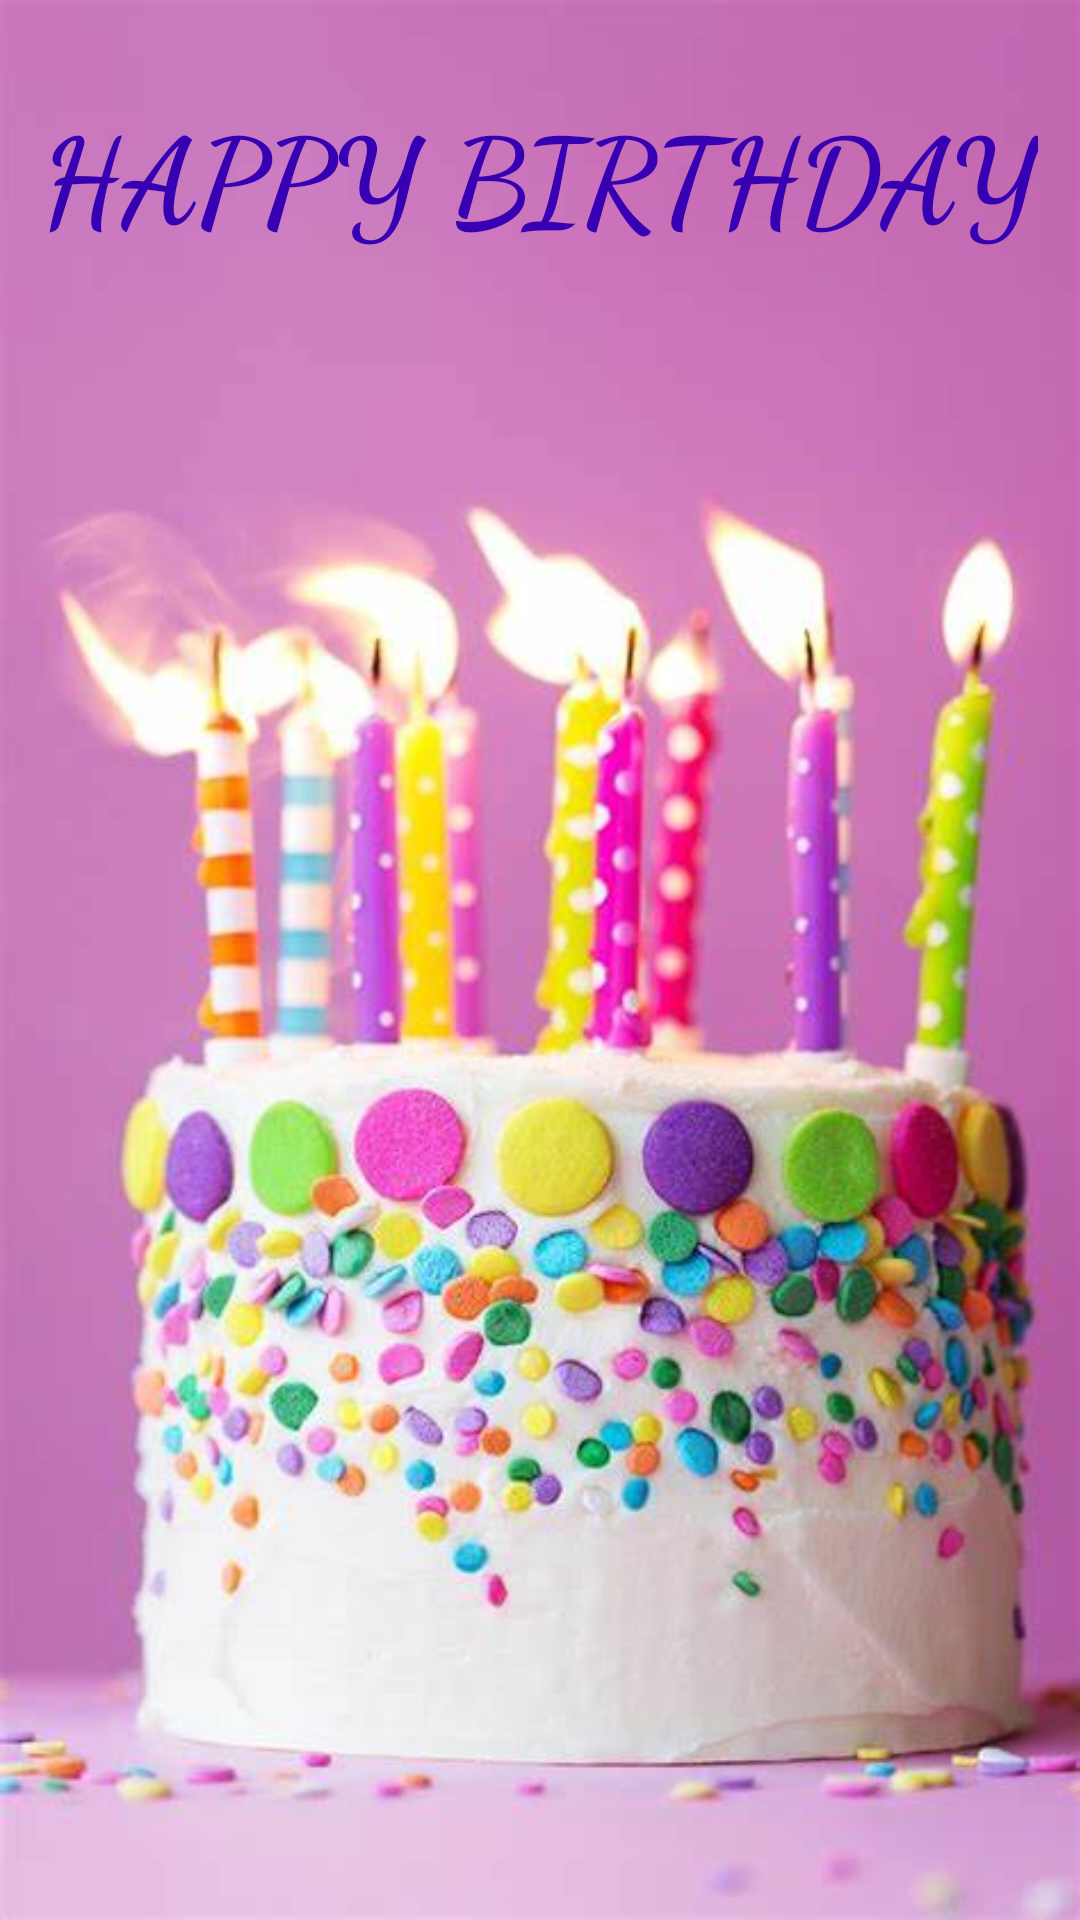

Produce the Android XML layout that renders to this screen, including the resource entries it uses.
<!-- AndroidManifest.xml: application theme Theme.BirhdayCard -->
<!-- res/layout/activity_birthday2.xml -->
<?xml version="1.0" encoding="utf-8"?>
<RelativeLayout xmlns:android="http://schemas.android.com/apk/res/android"
    xmlns:app="http://schemas.android.com/apk/res-auto"
    xmlns:tools="http://schemas.android.com/tools"
    android:layout_width="match_parent"
    android:layout_height="match_parent"
    tools:context=".birthday">

    <ImageView
        android:layout_width="match_parent"
        android:layout_height="match_parent"
        android:src="@drawable/b"
        android:scaleType="centerCrop"
         />

    <TextView
        android:id="@+id/text"
        android:layout_width="wrap_content"
        android:layout_height="wrap_content"
        android:layout_centerHorizontal="true"
        android:layout_marginTop="30dp"
        android:fontFamily="cursive"
        android:gravity="center"
        android:text="HAPPY BIRTHDAY"
        android:textAllCaps="true"
        android:textColor="@color/purple_700"
        android:textSize="40dp"
        android:textStyle="bold" />
</RelativeLayout>
<!-- resources referenced by this layout -->
<resources>
  <!-- drawable b: jpg bitmap (drawable, 38182 bytes) -->
  <style name="Theme.BirhdayCard" parent="Theme.MaterialComponents.DayNight.DarkActionBar">
          
          <item name="colorPrimary">@color/purple_500</item>
          <item name="colorPrimaryVariant">@color/purple_700</item>
          <item name="colorOnPrimary">@color/white</item>
          
          <item name="colorSecondary">@color/teal_200</item>
          <item name="colorSecondaryVariant">@color/teal_700</item>
          <item name="colorOnSecondary">@color/black</item>
          
          <item name="android:statusBarColor" tools:targetApi="l">?attr/colorPrimaryVariant</item>
          
      </style>
  <!-- not gathered from this repository: default colours our renderer supplied (Android Studio template values) -->
  <color name="purple_500">#FF6200EE</color>
  <color name="purple_700">#FF3700B3</color>
  <color name="teal_200">#FF03DAC5</color>
  <color name="teal_700">#FF018786</color>
  <color name="black">#FF000000</color>
  <color name="white">#FFFFFFFF</color>
</resources>
